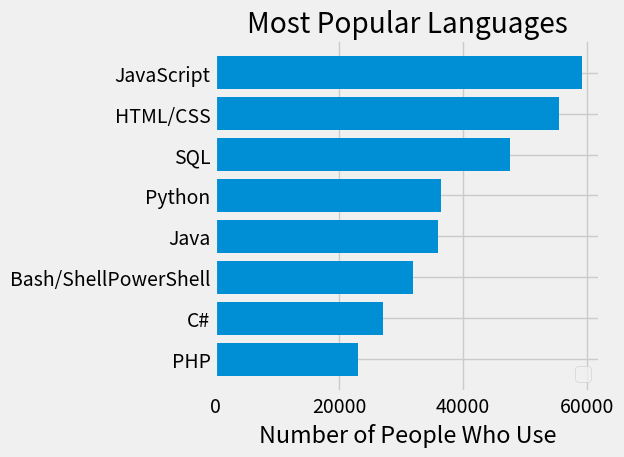

This chart was generated by the following Python code:
from matplotlib import pyplot as plt


plt.style.use('fivethirtyeight')

languages = ['JavaScript', 'HTML/CSS', 'SQL', 'Python', 'Java', 'Bash/ShellPowerShell', 'C#', 'PHP']
popularity = [59219, 55446, 47544, 36443, 35917, 31991, 27097, 23030]

languages.reverse()
popularity.reverse()

# plt.bar(languages, popularity)
plt.barh(languages,popularity)  # Gives a horizontal bar chart


plt.title("Most Popular Languages")
# plt.ylabel("Programming Languages")
plt.xlabel("Number of People Who Use")

plt.legend()

plt.tight_layout()
plt.show()
